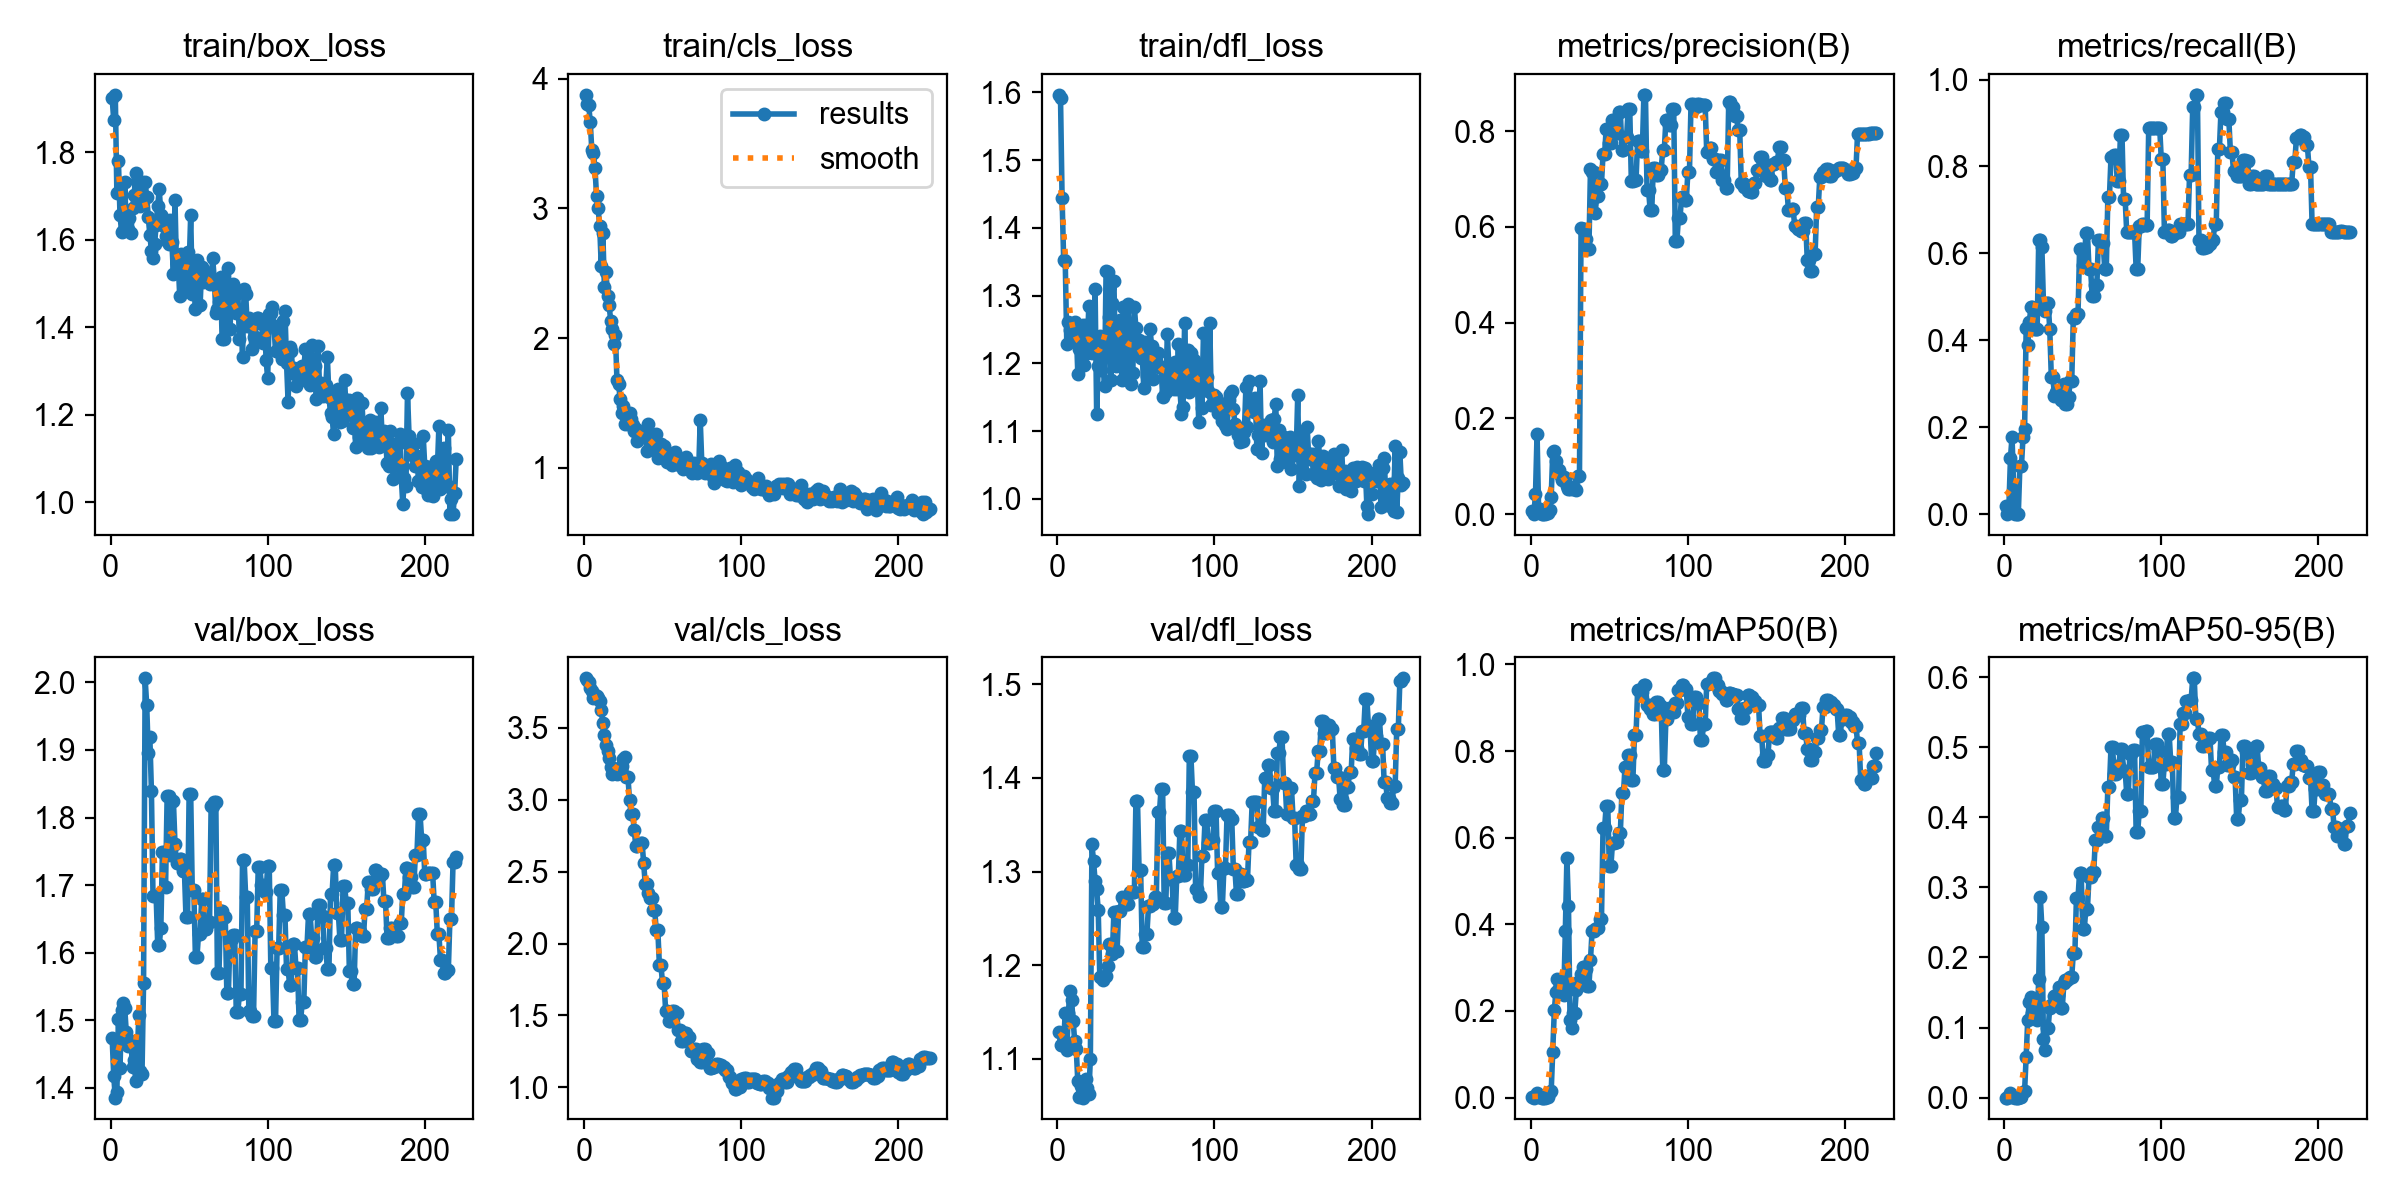

Source data for this figure (header and first rows):
epoch, time, train/box_loss, train/cls_loss, train/dfl_loss, metrics/precision(B), metrics/recall(B), metrics/mAP50(B), metrics/mAP50-95(B), val/box_loss, val/cls_loss, val/dfl_loss, lr/pg0, lr/pg1, lr/pg2
1, 16.49, 1.923, 3.875, 1.596, 0.00575, 0.01754, 0.00061, 6e-05, 1.474, 3.845, 1.129, 1.429e-05, 1.429e-05, 1.429e-05
2, 30, 1.874, 3.801, 1.592, 0, 0, 0, 0, 1.418, 3.835, 1.115, 4.27285e-05, 4.27285e-05, 4.27285e-05
3, 45.46, 1.931, 3.799, 1.443, 0.04167, 0.01754, 0.00262, 0.00183, 1.386, 3.823, 1.115, 7.09784e-05, 7.09784e-05, 7.09784e-05
4, 60.14, 1.707, 3.663, 1.353, 0.1681, 0.1286, 0.00969, 0.00647, 1.394, 3.78, 1.118, 9.90397e-05, 9.90397e-05, 9.90397e-05
5, 74.68, 1.78, 3.447, 1.351, 0.00743, 0.1778, 0.00235, 0.00052, 1.503, 3.76, 1.15, 0.0001269, 0.0001269, 0.0001269
6, 88.55, 1.656, 3.423, 1.228, 0.0098, 0.06667, 0.00433, 0.00043, 1.43, 3.708, 1.109, 0.0001546, 0.0001546, 0.0001546
7, 103.9, 1.617, 3.312, 1.261, 0, 0, 0, 0, 1.515, 3.726, 1.149, 0.0001821, 0.0001821, 0.0001821
8, 118.5, 1.62, 3.094, 1.25, 0, 0, 0, 0, 1.526, 3.721, 1.173, 0.0002094, 0.0002094, 0.0002094
9, 133.2, 1.731, 2.999, 1.254, 0, 0, 0, 0, 1.519, 3.71, 1.163, 0.0002365, 0.0002365, 0.0002365
10, 147.5, 1.627, 2.864, 1.238, 0.00133, 0.1111, 0.00054, 0.00016, 1.482, 3.688, 1.141, 0.0002634, 0.0002634, 0.0002634
11, 161.7, 1.623, 2.554, 1.261, 0.00136, 0.1111, 0.00248, 0.00124, 1.463, 3.625, 1.12, 0.0002902, 0.0002902, 0.0002902
12, 176.3, 1.649, 2.812, 1.253, 0.00778, 0.1778, 0.01259, 0.00756, 1.47, 3.534, 1.111, 0.0003167, 0.0003167, 0.0003167
13, 190.3, 1.616, 2.392, 1.185, 0.03598, 0.1953, 0.01487, 0.00995, 1.467, 3.45, 1.076, 0.0003431, 0.0003431, 0.0003431
14, 205.4, 1.673, 2.512, 1.221, 0.1301, 0.4292, 0.1058, 0.0584, 1.432, 3.381, 1.059, 0.0003693, 0.0003693, 0.0003693
15, 220.4, 1.701, 2.325, 1.225, 0.1312, 0.3883, 0.2028, 0.1113, 1.441, 3.34, 1.071, 0.0003953, 0.0003953, 0.0003953
16, 234.6, 1.752, 2.253, 1.257, 0.1109, 0.4409, 0.2445, 0.1363, 1.411, 3.29, 1.059, 0.0004211, 0.0004211, 0.0004211
17, 249.1, 1.733, 2.135, 1.198, 0.09456, 0.476, 0.2743, 0.1434, 1.451, 3.225, 1.075, 0.0004467, 0.0004467, 0.0004467
18, 264, 1.716, 2.071, 1.257, 0.09156, 0.476, 0.2523, 0.1204, 1.508, 3.181, 1.078, 0.0004721, 0.0004721, 0.0004721
19, 278.4, 1.677, 1.952, 1.215, 0.07989, 0.4269, 0.2544, 0.1232, 1.425, 3.216, 1.069, 0.0004973, 0.0004973, 0.0004973
20, 293.4, 1.731, 2.027, 1.285, 0.07105, 0.4269, 0.2524, 0.1178, 1.421, 3.204, 1.062, 0.0005224, 0.0005224, 0.0005224
21, 308.6, 1.697, 1.674, 1.235, 0.07688, 0.4269, 0.2366, 0.1108, 1.555, 3.18, 1.1, 0.0005472, 0.0005472, 0.0005472
22, 322.8, 1.731, 1.647, 1.215, 0.07588, 0.6316, 0.3847, 0.1693, 2.006, 3.221, 1.329, 0.0005719, 0.0005719, 0.0005719
23, 337.9, 1.698, 1.533, 1.228, 0.05923, 0.6316, 0.5537, 0.2858, 1.966, 3.213, 1.312, 0.0005964, 0.0005964, 0.0005964
24, 352.2, 1.651, 1.42, 1.31, 0.05202, 0.614, 0.4419, 0.2429, 1.895, 3.235, 1.29, 0.0006207, 0.0006207, 0.0006207
25, 367.1, 1.611, 1.476, 1.126, 0.05163, 0.4854, 0.1787, 0.08351, 1.919, 3.284, 1.281, 0.0006448, 0.0006448, 0.0006448
26, 382.7, 1.575, 1.334, 1.197, 0.05558, 0.4678, 0.16, 0.06848, 1.839, 3.299, 1.259, 0.0006687, 0.0006687, 0.0006687
27, 397, 1.557, 1.402, 1.241, 0.0517, 0.4854, 0.1955, 0.09917, 1.685, 3.159, 1.187, 0.0006924, 0.0006924, 0.0006924
28, 411.7, 1.589, 1.341, 1.19, 0.0517, 0.4854, 0.1955, 0.09917, 1.685, 3.159, 1.187, 0.0007159, 0.0007159, 0.0007159
29, 426.4, 1.633, 1.419, 1.215, 0.05136, 0.4269, 0.2478, 0.1283, 1.684, 2.997, 1.184, 0.0007393, 0.0007393, 0.0007393
30, 441.5, 1.677, 1.379, 1.167, 0.07996, 0.3158, 0.2672, 0.1324, 1.612, 2.898, 1.189, 0.0007624, 0.0007624, 0.0007624
31, 457.2, 1.715, 1.33, 1.336, 0.07996, 0.3158, 0.2672, 0.1324, 1.612, 2.898, 1.189, 0.0007854, 0.0007854, 0.0007854
32, 471.3, 1.656, 1.281, 1.336, 0.5984, 0.2724, 0.286, 0.1451, 1.637, 2.791, 1.2, 0.0008082, 0.0008082, 0.0008082
33, 485.5, 1.651, 1.298, 1.268, 0.5959, 0.2807, 0.301, 0.1471, 1.749, 2.677, 1.223, 0.0008308, 0.0008308, 0.0008308
34, 500.7, 1.632, 1.206, 1.176, 0.5959, 0.2807, 0.301, 0.1471, 1.749, 2.677, 1.223, 0.0008532, 0.0008532, 0.0008532
35, 515.2, 1.609, 1.285, 1.29, 0.5748, 0.2807, 0.2966, 0.1578, 1.698, 2.69, 1.212, 0.0008754, 0.0008754, 0.0008754
36, 529, 1.596, 1.24, 1.321, 0.553, 0.2632, 0.2576, 0.1282, 1.831, 2.702, 1.257, 0.0008974, 0.0008974, 0.0008974
37, 544.1, 1.59, 1.271, 1.196, 0.553, 0.2632, 0.2576, 0.1282, 1.831, 2.702, 1.257, 0.0009192, 0.0009192, 0.0009192
38, 559.3, 1.645, 1.247, 1.256, 0.7202, 0.3002, 0.317, 0.1631, 1.745, 2.558, 1.215, 0.0009409, 0.0009409, 0.0009409
39, 573.7, 1.594, 1.282, 1.249, 0.7153, 0.2537, 0.3835, 0.1683, 1.825, 2.413, 1.258, 0.0009623, 0.0009623, 0.0009623
40, 587.8, 1.522, 1.128, 1.264, 0.7153, 0.2537, 0.3835, 0.1683, 1.825, 2.413, 1.258, 0.0009836, 0.0009836, 0.0009836
41, 603.3, 1.69, 1.337, 1.176, 0.63, 0.2684, 0.3885, 0.1713, 1.761, 2.352, 1.273, 0.001005, 0.001005, 0.001005
42, 617.9, 1.529, 1.228, 1.284, 0.664, 0.3059, 0.392, 0.1724, 1.732, 2.319, 1.272, 0.001026, 0.001026, 0.001026
43, 633.1, 1.551, 1.167, 1.19, 0.664, 0.3059, 0.392, 0.1724, 1.732, 2.319, 1.272, 0.001046, 0.001046, 0.001046
44, 648.2, 1.472, 1.16, 1.231, 0.6905, 0.451, 0.4114, 0.2057, 1.739, 2.234, 1.266, 0.001067, 0.001067, 0.001067
45, 664.5, 1.568, 1.144, 1.288, 0.6905, 0.451, 0.4114, 0.2057, 1.739, 2.234, 1.266, 0.001087, 0.001087, 0.001087
46, 680.7, 1.563, 1.257, 1.221, 0.7518, 0.4597, 0.6236, 0.2852, 1.721, 2.095, 1.279, 0.001107, 0.001107, 0.001107
47, 695.9, 1.501, 1.075, 1.17, 0.7518, 0.4597, 0.6236, 0.2852, 1.721, 2.095, 1.279, 0.001127, 0.001127, 0.001127
48, 712.3, 1.485, 1.104, 1.186, 0.8053, 0.6105, 0.6731, 0.3211, 1.652, 1.851, 1.278, 0.001147, 0.001147, 0.001147
49, 727.7, 1.571, 1.187, 1.283, 0.8053, 0.6105, 0.6731, 0.3211, 1.652, 1.851, 1.278, 0.001167, 0.001167, 0.001167
50, 742.6, 1.535, 1.128, 1.252, 0.7748, 0.5739, 0.534, 0.2409, 1.835, 1.722, 1.376, 0.001186, 0.001186, 0.001186
51, 758.5, 1.657, 1.171, 1.23, 0.7748, 0.5739, 0.534, 0.2409, 1.835, 1.722, 1.376, 0.001193, 0.001193, 0.001193
52, 773.8, 1.475, 1.069, 1.235, 0.8226, 0.6459, 0.5874, 0.2693, 1.692, 1.531, 1.302, 0.001189, 0.001189, 0.001189
53, 788.3, 1.518, 1.047, 1.208, 0.8226, 0.6459, 0.5874, 0.2693, 1.692, 1.531, 1.302, 0.001184, 0.001184, 0.001184
54, 803, 1.442, 1.076, 1.214, 0.7962, 0.5649, 0.5899, 0.3149, 1.594, 1.461, 1.219, 0.001179, 0.001179, 0.001179
55, 818.4, 1.552, 1.104, 1.163, 0.7962, 0.5649, 0.5899, 0.3149, 1.594, 1.461, 1.219, 0.001174, 0.001174, 0.001174
56, 833.1, 1.528, 1.018, 1.231, 0.8405, 0.5022, 0.6108, 0.3212, 1.628, 1.528, 1.234, 0.00117, 0.00117, 0.00117
57, 848.2, 1.451, 1.09, 1.181, 0.8405, 0.5022, 0.6108, 0.3212, 1.628, 1.528, 1.234, 0.001165, 0.001165, 0.001165
58, 863.2, 1.538, 1.123, 1.205, 0.7615, 0.5275, 0.7027, 0.3673, 1.68, 1.516, 1.263, 0.00116, 0.00116, 0.00116
59, 878.5, 1.502, 1.032, 1.251, 0.7615, 0.5275, 0.7027, 0.3673, 1.68, 1.516, 1.263, 0.001155, 0.001155, 0.001155
60, 894.1, 1.509, 1.053, 1.225, 0.7885, 0.6316, 0.7642, 0.3862, 1.635, 1.398, 1.266, 0.001151, 0.001151, 0.001151
... 160 more rows
